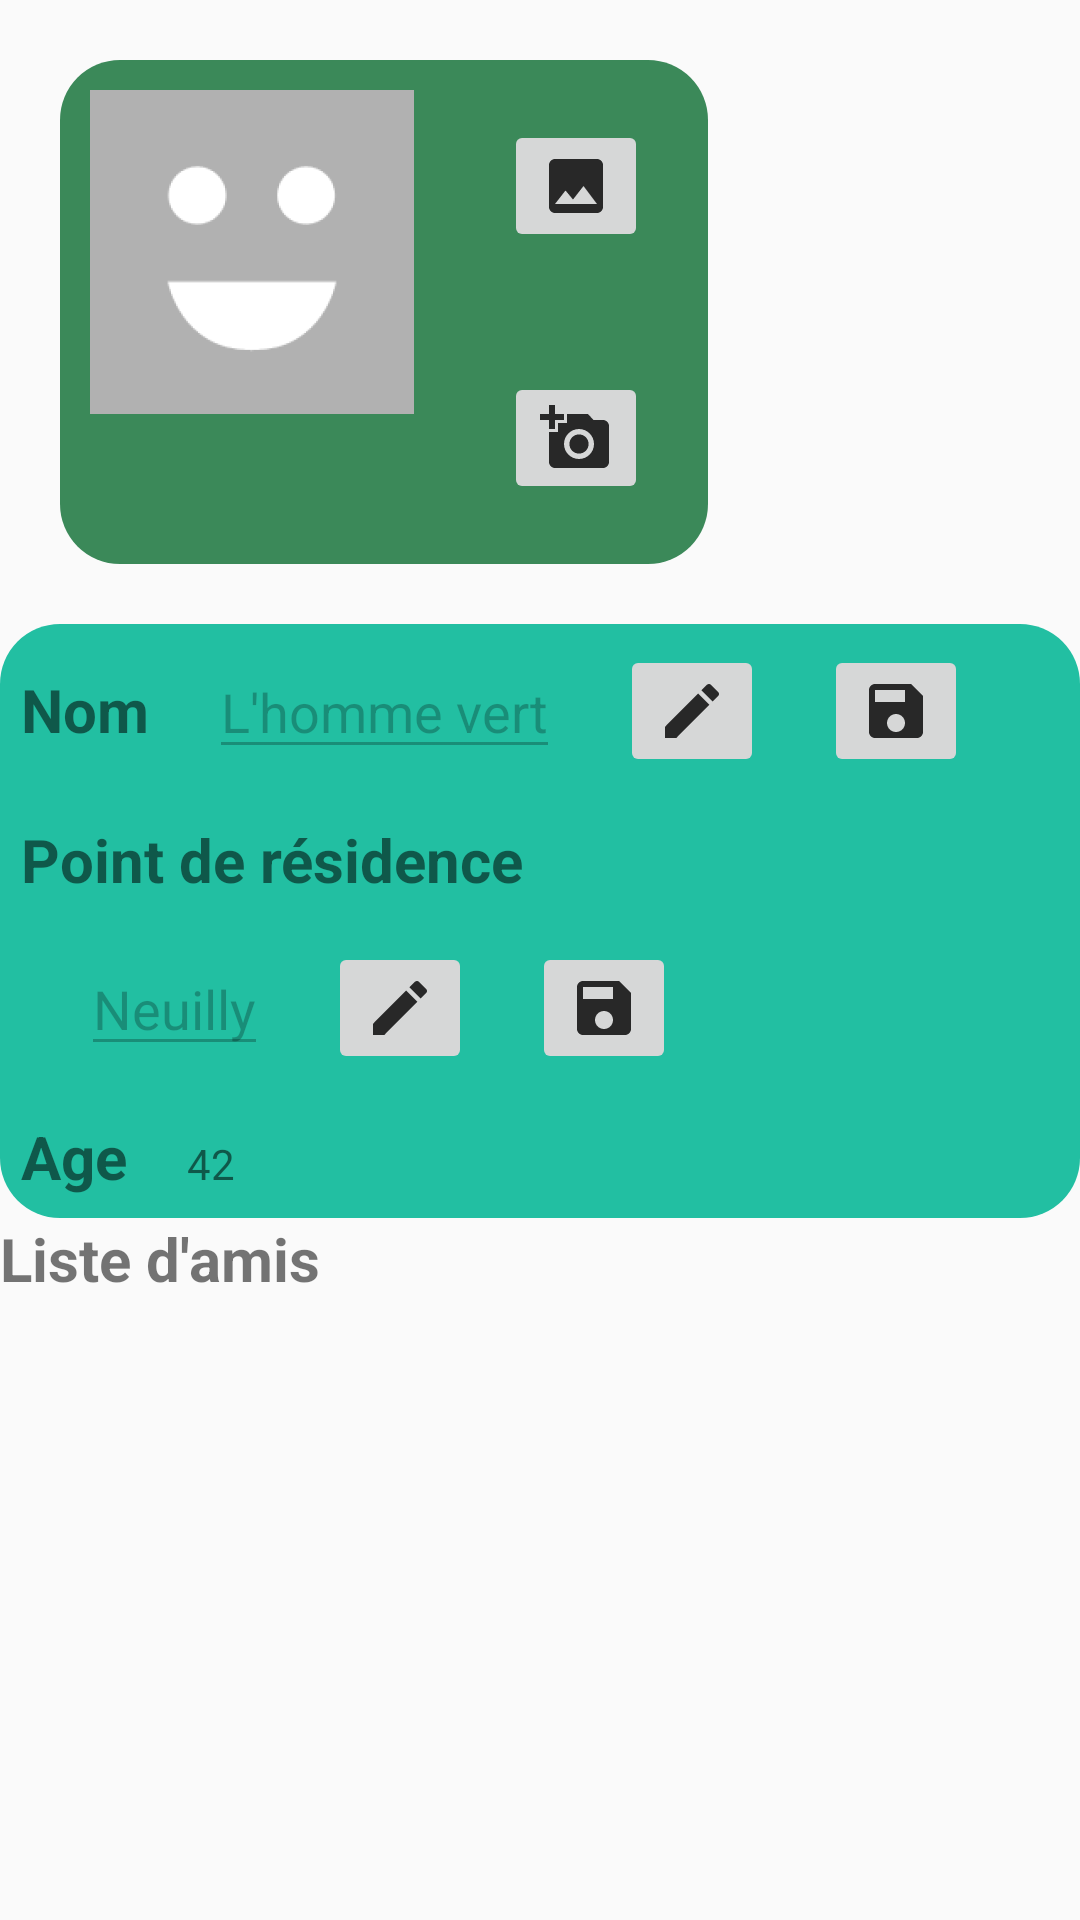

Write the Android layout XML for this screen, with the resource values it uses.
<!-- AndroidManifest.xml: application theme AppTheme.NoActionBar -->
<!-- res/layout/activity_my_profile.xml -->
<?xml version="1.0" encoding="utf-8"?>
<RelativeLayout xmlns:android="http://schemas.android.com/apk/res/android"
    xmlns:app="http://schemas.android.com/apk/res-auto"
    xmlns:tools="http://schemas.android.com/tools"
    android:layout_width="match_parent"
    android:layout_height="match_parent"
    tools:context=".MyProfileActivity"
    android:orientation="vertical">
    <LinearLayout
        android:id="@+id/buttons"
        android:layout_width="wrap_content"
        android:layout_height="wrap_content"
        android:layout_margin="20dp"
        android:background="@drawable/shape_green"

       >

        <ImageView
            android:id="@+id/my_page_profil_image"
            android:layout_width="wrap_content"
            android:layout_height="wrap_content"
            android:layout_alignParentTop="true"
            android:layout_centerHorizontal="true"
            android:layout_margin="10dp"
            android:layout_marginTop="0dp"
            android:adjustViewBounds="true"
            android:maxWidth="400dp"
            android:maxHeight="400dp"
            android:src="@mipmap/default_profile_foreground" />
        <LinearLayout
            android:id="@+id/buttonsforeal"
            android:layout_width="wrap_content"
            android:layout_height="wrap_content"
            android:orientation="vertical"
            >
        <ImageButton
            android:id="@+id/setImage"
            android:layout_width="wrap_content"
            android:layout_height="wrap_content"

            android:layout_margin="20dp"
            app:srcCompat="@drawable/ic_image" />
        <ImageButton
            android:id="@+id/takepicture"
            android:layout_width="wrap_content"
            android:layout_height="wrap_content"
            android:layout_margin="20dp"
            app:srcCompat="@drawable/ic_photo"
            android:onClick="takepic"/>
    </LinearLayout>
    </LinearLayout>

    <LinearLayout
        android:orientation="vertical"
        android:layout_below="@+id/buttons"
        android:id="@+id/lightgreen"
    android:layout_width="match_parent"
    android:layout_height="wrap_content"
    android:background="@drawable/shape_lightgreen">


    <LinearLayout
        android:layout_margin="7dp"
        android:id="@+id/my_page_profil_ll_nom"

        android:layout_width="match_parent"
        android:layout_height="wrap_content">

        <TextView

            android:layout_width="wrap_content"
            android:layout_height="wrap_content"
            android:text="Nom"
            android:textStyle="bold"
            android:textSize="20dp"/>

        <EditText
            android:id="@+id/nom"
            android:layout_marginLeft="20dp"
            android:layout_width="wrap_content"
            android:layout_height="wrap_content"
            android:text="L'homme vert"
            android:enabled="false"
            />
        <ImageButton
            android:id="@+id/editname"
            android:layout_width="wrap_content"
            android:layout_height="wrap_content"
            android:layout_marginLeft="20dp"
            app:srcCompat="@drawable/ic_edit"
            android:onClick="editname"/>
        <ImageButton
            android:id="@+id/saveB"
            android:layout_width="wrap_content"
            android:layout_height="wrap_content"
            android:layout_marginLeft="20dp"
            app:srcCompat="@drawable/ic_save_"
            android:onClick="savename"/>


    </LinearLayout>
    <TextView
        android:layout_margin="7dp"
        android:id="@+id/Point"
        android:layout_below="@+id/my_page_profil_ll_nom"
        android:layout_width="wrap_content"
        android:layout_height="wrap_content"
        android:text="Point de résidence"
        android:textStyle="bold"
        android:textSize="20dp"/>

    <LinearLayout
        android:layout_margin="7dp"
        android:layout_below="@+id/Point"
        android:id="@+id/my_page_profil_ll_lieu"
        android:layout_width="match_parent"
        android:layout_height="wrap_content">


        <EditText
            android:id="@+id/lieu"
            android:layout_marginLeft="20dp"
            android:layout_width="wrap_content"
            android:layout_height="wrap_content"
            android:text="Neuilly"
            android:enabled="false"
            />
        <ImageButton
            android:id="@+id/editlieu"
            android:layout_width="wrap_content"
            android:layout_height="wrap_content"
            android:layout_marginLeft="20dp"
            app:srcCompat="@drawable/ic_edit"
            android:onClick="editlieu"/>
        <ImageButton
            android:id="@+id/saveLieu"
            android:layout_width="wrap_content"
            android:layout_height="wrap_content"
            android:layout_marginLeft="20dp"
            app:srcCompat="@drawable/ic_save_"
            android:onClick="saveLieu"/>

    </LinearLayout>

    <LinearLayout
        android:layout_margin="7dp"
        android:id="@+id/my_page_profil_ll_age"
        android:layout_below="@+id/my_page_profil_ll_lieu"
        android:layout_width="match_parent"
        android:layout_height="wrap_content">

        <TextView
            android:layout_width="wrap_content"
            android:layout_height="wrap_content"
            android:text="Age"
            android:textStyle="bold"
            android:textSize="20dp"/>
        <TextView
            android:id="@+id/age"
            android:layout_marginLeft="20dp"
            android:layout_width="wrap_content"
            android:layout_height="wrap_content"
            android:text="42"
            />

    </LinearLayout>
    </LinearLayout>

    <LinearLayout
        android:id="@+id/my_page_profil_ll_liste_amis"
        android:layout_below="@+id/lightgreen"
        android:layout_width="wrap_content"
        android:layout_height="wrap_content">

        <TextView
            android:layout_width="wrap_content"
            android:layout_height="wrap_content"
            android:text="Liste d'amis"
            android:textStyle="bold"
            android:textSize="20dp"/>

    </LinearLayout>


<ScrollView
    android:layout_margin="7dp"
    android:layout_width="match_parent"
    android:layout_height="match_parent"
    android:layout_below="@+id/my_page_profil_ll_liste_amis">

    <LinearLayout
        android:id="@+id/friend_list_layout"
        android:layout_width="match_parent"
        android:layout_height="match_parent"
        android:layout_marginLeft="40dp"
        android:layout_marginRight="40dp"
        android:orientation="vertical"></LinearLayout>
</ScrollView>





</RelativeLayout>
<!-- resources referenced by this layout -->
<resources>
  <!-- drawable ic_edit (drawable) -->
  <vector android:height="24dp" android:tint="#282828"
      android:viewportHeight="24.0" android:viewportWidth="24.0"
      android:width="24dp" xmlns:android="http://schemas.android.com/apk/res/android">
      <path android:fillColor="#FF000000" android:pathData="M3,17.25V21h3.75L17.81,9.94l-3.75,-3.75L3,17.25zM20.71,7.04c0.39,-0.39 0.39,-1.02 0,-1.41l-2.34,-2.34c-0.39,-0.39 -1.02,-0.39 -1.41,0l-1.83,1.83 3.75,3.75 1.83,-1.83z"/>
  </vector>
  <!-- drawable ic_image (drawable) -->
  <vector android:height="24dp" android:tint="#282828"
      android:viewportHeight="24.0" android:viewportWidth="24.0"
      android:width="24dp" xmlns:android="http://schemas.android.com/apk/res/android">
      <path android:fillColor="#FF000000" android:pathData="M21,19V5c0,-1.1 -0.9,-2 -2,-2H5c-1.1,0 -2,0.9 -2,2v14c0,1.1 0.9,2 2,2h14c1.1,0 2,-0.9 2,-2zM8.5,13.5l2.5,3.01L14.5,12l4.5,6H5l3.5,-4.5z"/>
  </vector>
  <!-- drawable ic_photo (drawable) -->
  <vector android:height="24dp" android:tint="#282828"
      android:viewportHeight="24.0" android:viewportWidth="24.0"
      android:width="24dp" xmlns:android="http://schemas.android.com/apk/res/android">
      <path android:fillColor="#FF000000" android:pathData="M3,4L3,1h2v3h3v2L5,6v3L3,9L3,6L0,6L0,4h3zM6,10L6,7h3L9,4h7l1.83,2L21,6c1.1,0 2,0.9 2,2v12c0,1.1 -0.9,2 -2,2L5,22c-1.1,0 -2,-0.9 -2,-2L3,10h3zM13,19c2.76,0 5,-2.24 5,-5s-2.24,-5 -5,-5 -5,2.24 -5,5 2.24,5 5,5zM9.8,14c0,1.77 1.43,3.2 3.2,3.2s3.2,-1.43 3.2,-3.2 -1.43,-3.2 -3.2,-3.2 -3.2,1.43 -3.2,3.2z"/>
  </vector>
  <!-- drawable ic_save_ (drawable) -->
  <vector android:height="24dp" android:tint="#282828"
      android:viewportHeight="24.0" android:viewportWidth="24.0"
      android:width="24dp" xmlns:android="http://schemas.android.com/apk/res/android">
      <path android:fillColor="#FF000000" android:pathData="M17,3L5,3c-1.11,0 -2,0.9 -2,2v14c0,1.1 0.89,2 2,2h14c1.1,0 2,-0.9 2,-2L21,7l-4,-4zM12,19c-1.66,0 -3,-1.34 -3,-3s1.34,-3 3,-3 3,1.34 3,3 -1.34,3 -3,3zM15,9L5,9L5,5h10v4z"/>
  </vector>
  <!-- drawable shape_green (drawable) -->
  <?xml version="1.0" encoding="utf-8"?>
  <shape xmlns:android="http://schemas.android.com/apk/res/android"
      android:shape="rectangle" >
  
      
      <solid
          android:color="#3B8959" >
      </solid>
  
      
      <corners
          android:radius="20dp">
      </corners>
  </shape>
  <!-- drawable shape_lightgreen (drawable) -->
  <?xml version="1.0" encoding="utf-8"?>
  <shape xmlns:android="http://schemas.android.com/apk/res/android"
      android:shape="rectangle" >
  
      
      <solid
          android:color="#22BFA2" >
      </solid>
  
      
      <corners
          android:radius="20dp">
      </corners>
  </shape>
  <!-- mipmap default_profile_foreground: png bitmap (mipmap-hdpi, 2088 bytes) -->
  <style name="AppTheme.NoActionBar" parent="Theme.AppCompat.Light.NoActionBar">
          
  
          <item name="colorPrimary">@color/colorPrimary</item>
          <item name="colorPrimaryDark">@color/colorPrimaryDark</item>
          <item name="colorAccent">@color/colorAccent</item>
      </style>
  <color name="colorPrimary">#77c987</color>
  <color name="colorPrimaryDark">#023b13</color>
  <color name="colorAccent">#0de0a8</color>
</resources>
